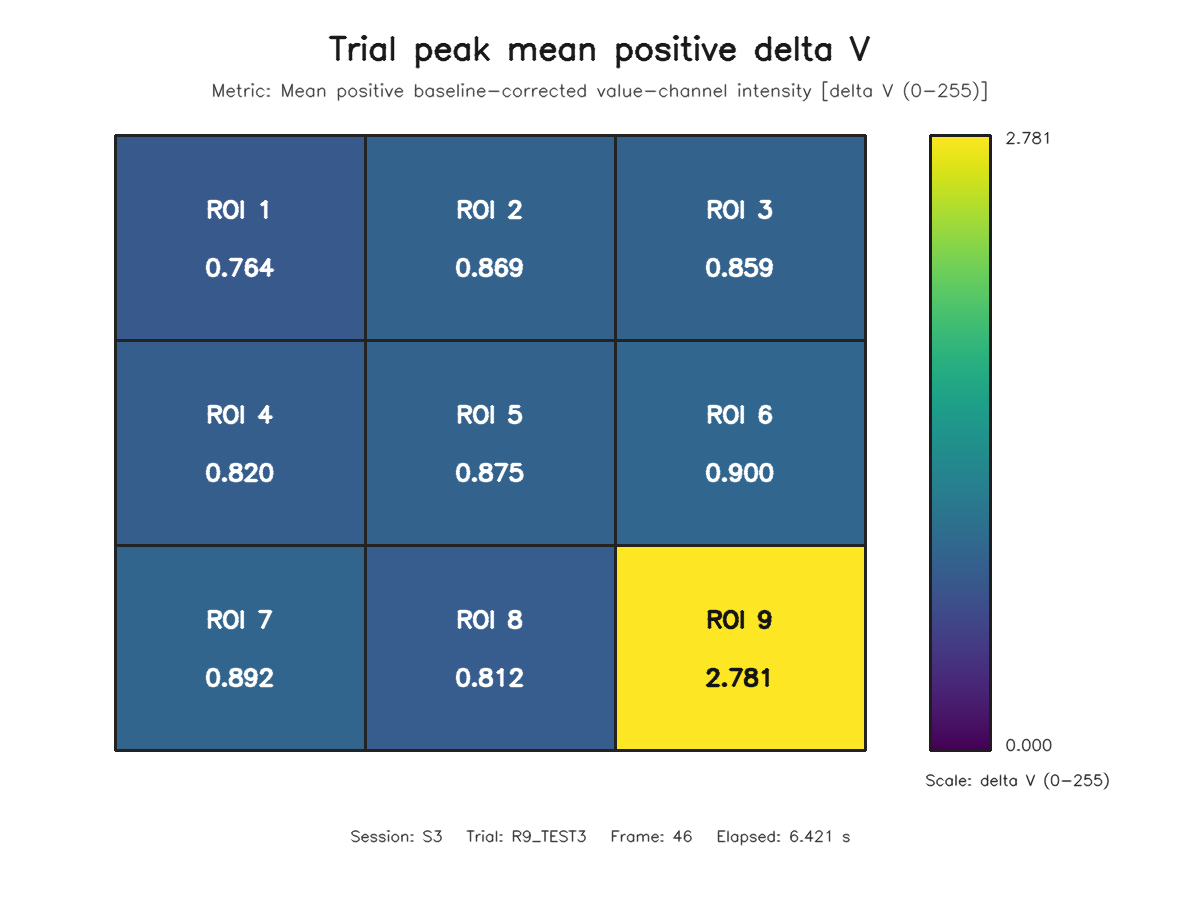

The data file committed next to this chart (first rows):
roi, row, column, value
1, 1, 1, 0.7642
2, 1, 2, 0.8686
3, 1, 3, 0.8585
4, 2, 1, 0.8202
5, 2, 2, 0.8749
6, 2, 3, 0.8999
7, 3, 1, 0.8922
8, 3, 2, 0.8117
9, 3, 3, 2.781
